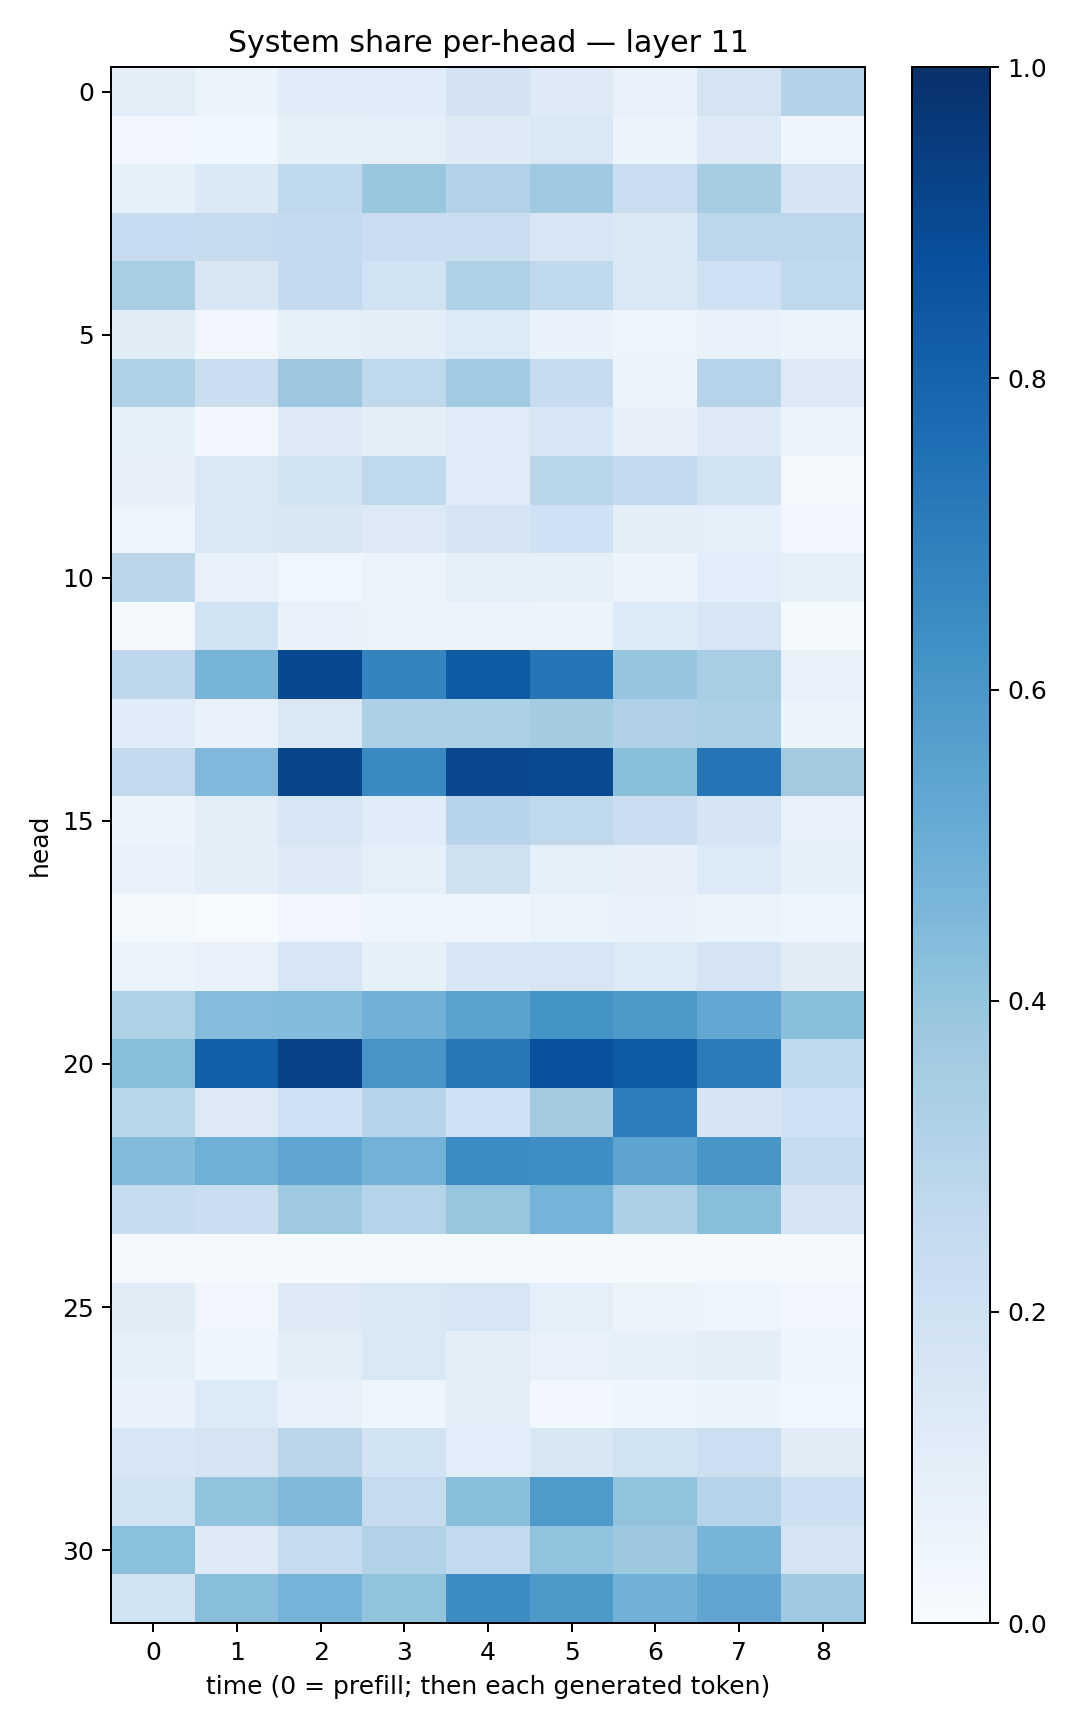

Values plotted in this chart, from the file beside it:
0.10210234, 0.06537958, 0.11385237, 0.11657155, 0.182631, 0.122275144, 0.077944785, 0.17681682, 0.30496544
0.0268, 0.03722, 0.0841, 0.0893, 0.1214, 0.1451, 0.0565, 0.1268, 0.0481
0.08267, 0.1384, 0.2648, 0.3906, 0.3145, 0.3702, 0.23, 0.3507, 0.1653
0.2472, 0.2422, 0.2521, 0.228, 0.2225, 0.158, 0.1368, 0.2776, 0.2794
0.3409, 0.1509, 0.2558, 0.195, 0.3208, 0.2706, 0.1473, 0.2022, 0.2725
0.1096, 0.03474, 0.09061, 0.0964, 0.1365, 0.06965, 0.04711, 0.06759, 0.06209
0.3214, 0.2265, 0.3806, 0.2728, 0.366, 0.2369, 0.05257, 0.2979, 0.1284
0.0832, 0.02882, 0.1246, 0.09942, 0.1199, 0.1621, 0.07954, 0.1296, 0.05659
0.07885, 0.142, 0.1923, 0.2651, 0.1183, 0.2864, 0.2607, 0.1876, 0.02132
0.05048, 0.1411, 0.1488, 0.1325, 0.1649, 0.1992, 0.1005, 0.09206, 0.03362
0.2829, 0.07482, 0.03735, 0.06057, 0.08998, 0.08571, 0.05746, 0.1081, 0.08441
0.01754, 0.194, 0.07333, 0.0628, 0.05193, 0.05907, 0.134, 0.1571, 0.01338
0.2749, 0.4713, 0.9042, 0.6727, 0.8354, 0.7275, 0.398, 0.3469, 0.07506
0.1139, 0.07257, 0.1407, 0.3254, 0.3283, 0.3589, 0.3182, 0.3334, 0.06066
0.261, 0.4499, 0.9205, 0.6547, 0.9091, 0.8999, 0.4237, 0.7372, 0.361
0.05641, 0.1022, 0.1588, 0.1159, 0.2965, 0.2702, 0.2231, 0.1665, 0.07586
0.06931, 0.09708, 0.1212, 0.08852, 0.1962, 0.09149, 0.08047, 0.1343, 0.08388
0.01662, 0.003945, 0.03485, 0.04358, 0.04212, 0.0629, 0.06766, 0.05162, 0.04554
0.06015, 0.07053, 0.1601, 0.08544, 0.1547, 0.1603, 0.1365, 0.1735, 0.1096
0.3205, 0.4361, 0.4388, 0.4836, 0.5473, 0.6167, 0.594, 0.529, 0.4229
0.4282, 0.8144, 0.9244, 0.6058, 0.7204, 0.8727, 0.8325, 0.7093, 0.2623
0.2865, 0.1259, 0.2056, 0.3013, 0.2035, 0.3595, 0.6965, 0.1696, 0.2002
0.4412, 0.4884, 0.5388, 0.4767, 0.648, 0.6379, 0.5403, 0.6033, 0.2406
0.2384, 0.2257, 0.372, 0.2997, 0.3931, 0.4758, 0.3276, 0.4244, 0.1662
0.02199, 0.01063, 0.01129, 0.01366, 0.01533, 0.01534, 0.009694, 0.01177, 0.01128
0.1108, 0.03148, 0.1253, 0.1429, 0.162, 0.09085, 0.05664, 0.0492, 0.0338
0.08525, 0.04358, 0.09674, 0.1434, 0.09606, 0.07431, 0.08313, 0.09735, 0.04442
0.06973, 0.1362, 0.07218, 0.0458, 0.09454, 0.02944, 0.04043, 0.06071, 0.03547
0.1552, 0.172, 0.2816, 0.1855, 0.109, 0.1512, 0.1911, 0.217, 0.1107
0.1863, 0.4031, 0.4484, 0.2428, 0.4245, 0.5887, 0.4026, 0.3036, 0.2114
0.4196, 0.1218, 0.2459, 0.3088, 0.259, 0.404, 0.3755, 0.4717, 0.1763
0.1921, 0.4296, 0.4759, 0.4005, 0.6449, 0.5927, 0.4816, 0.5321, 0.3686
